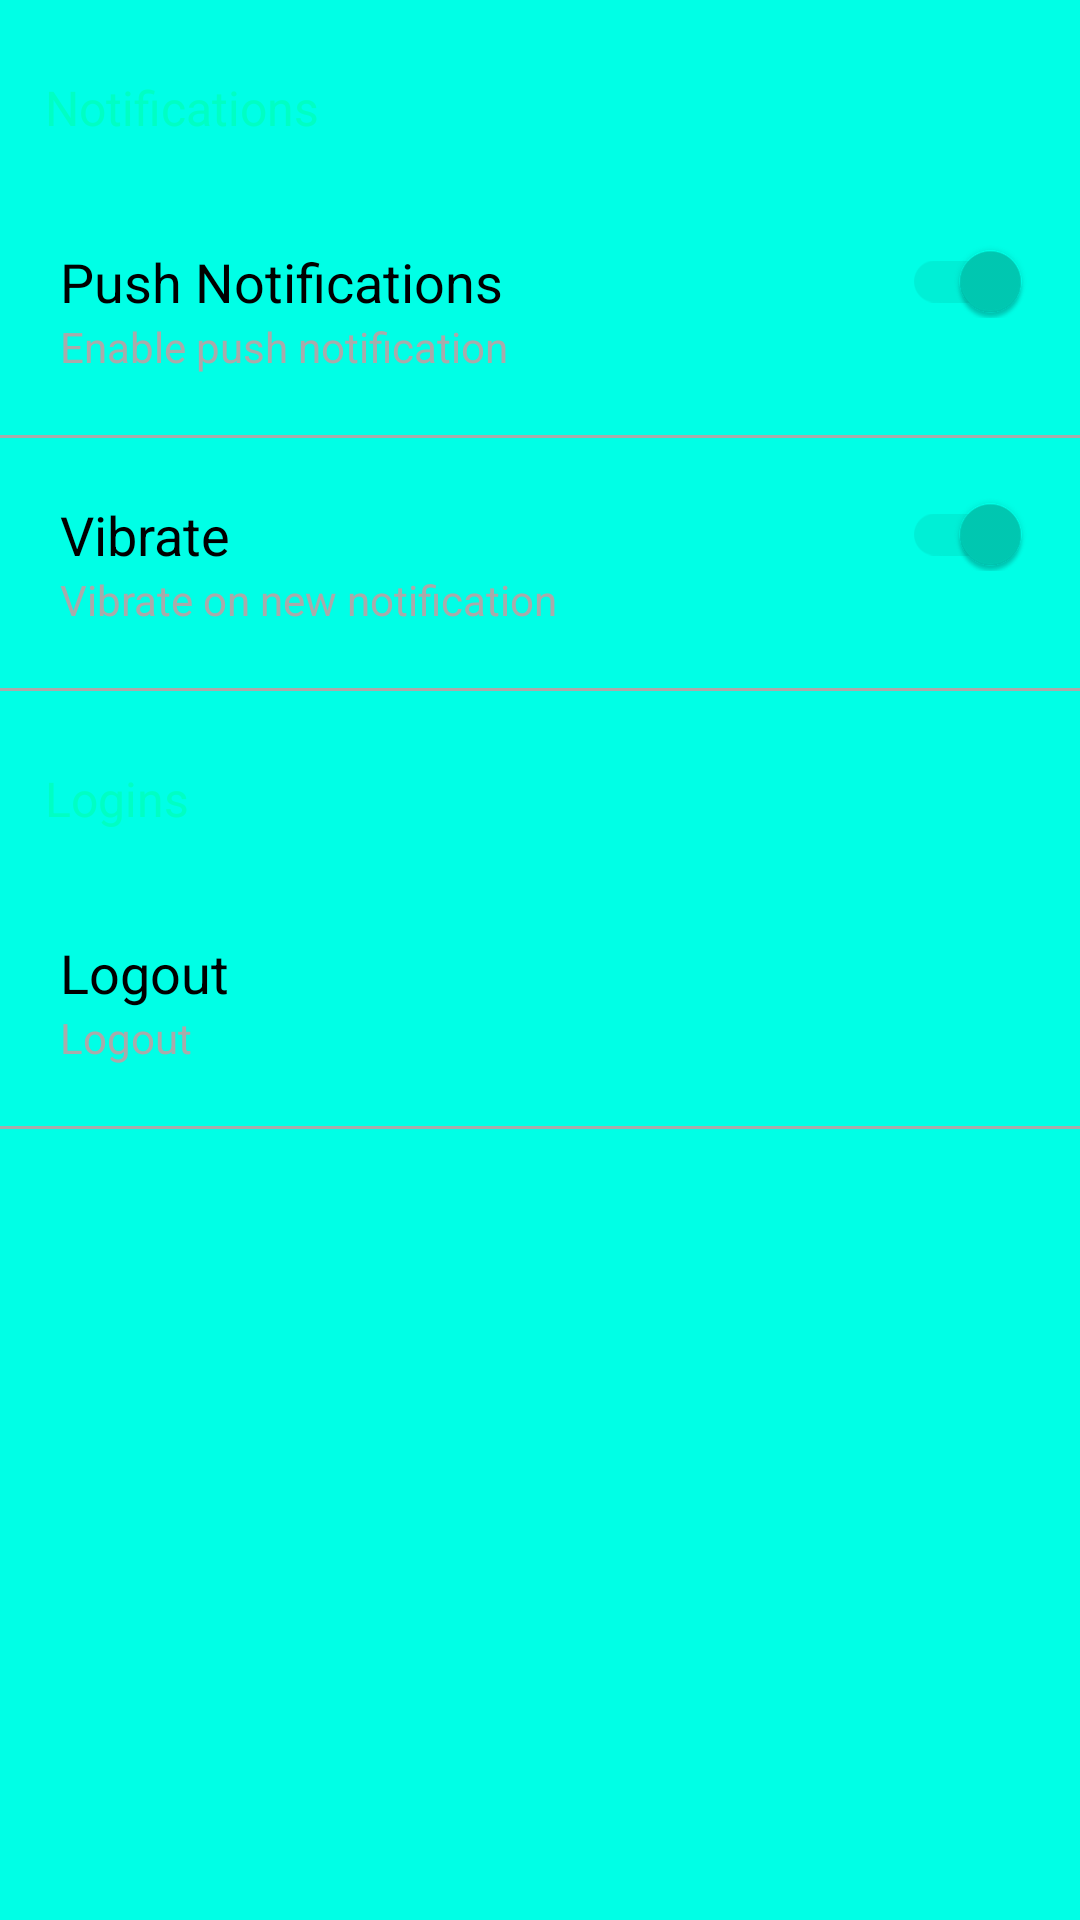

Layout XML and referenced resources for this Android screen:
<!-- AndroidManifest.xml: application theme AppTheme -->
<!-- res/layout/activity_settings.xml -->
<?xml version="1.0" encoding="utf-8"?>
<androidx.constraintlayout.widget.ConstraintLayout xmlns:android="http://schemas.android.com/apk/res/android"
    xmlns:app="http://schemas.android.com/apk/res-auto"
    xmlns:tools="http://schemas.android.com/tools"
    android:layout_width="match_parent"
    android:layout_height="match_parent"
    tools:context=".SettingsActivity"
    android:background="@color/colorPrimary">

    <LinearLayout
        android:id="@+id/ll_settings"
        android:layout_width="0dp"
        android:layout_height="0dp"
        android:orientation="vertical"
        android:background="@drawable/foreground"
        app:layout_constraintBottom_toBottomOf="parent"
        app:layout_constraintEnd_toEndOf="parent"
        app:layout_constraintHorizontal_bias="0.0"
        app:layout_constraintStart_toStartOf="parent"
        app:layout_constraintTop_toTopOf="parent"
        app:layout_constraintVertical_bias="0.0">


        <TextView
            android:layout_width="match_parent"
            android:layout_height="wrap_content"
            android:text="Notifications"
            android:padding="15dp"
            android:layout_marginTop="10dp"
            android:textColor="@color/colorPrimaryDark"
            android:textSize="16sp"/>
        <LinearLayout
            android:id="@+id/ll_push_notification"
            android:layout_width="match_parent"
            android:layout_height="wrap_content"
            android:orientation="vertical"
            android:background="@drawable/list_item_latest"
            android:clickable="true"
            android:focusable="true">

            <androidx.appcompat.widget.SwitchCompat
                android:id="@+id/tv_notifications_push"
                android:layout_width="match_parent"
                android:layout_height="wrap_content"
                android:background="@drawable/list_item_latest"
                android:checked="true"
                android:clickable="true"
                android:drawablePadding="30dp"
                android:focusable="true"
                android:paddingHorizontal="20dp"
                android:paddingTop="20dp"
                android:text="Push Notifications"
                android:textSize="18sp" />
        <TextView
            android:layout_width="match_parent"
            android:layout_height="wrap_content"
            android:textColor="@android:color/darker_gray"
            android:text="Enable push notification"
            android:paddingLeft="20dp"
            android:paddingBottom="20dp"/>
        </LinearLayout>
        <View
            android:layout_width="match_parent"
            android:layout_height="1dp"
            android:background="@android:color/darker_gray"/>
    <LinearLayout
        android:id="@+id/ll_vibrate"
        android:layout_width="match_parent"
        android:layout_height="wrap_content"
        android:orientation="vertical"
        android:background="@drawable/list_item_latest"
        android:clickable="true"
        android:focusable="true">
        <androidx.appcompat.widget.SwitchCompat
            android:id="@+id/tv_notifications_vibrate"
            android:paddingHorizontal="20dp"
            android:paddingTop="20dp"
            android:layout_width="match_parent"
            android:layout_height="wrap_content"
            android:text="Vibrate"
            android:textSize="18sp"
            android:drawablePadding="30dp"
            android:clickable="true"
            android:checked="true"
            android:focusable="true"
            android:background="@drawable/list_item_latest"/>
        <TextView
            android:layout_width="match_parent"
            android:layout_height="wrap_content"
            android:textColor="@android:color/darker_gray"
            android:text="Vibrate on new notification"
            android:paddingLeft="20dp"
            android:paddingBottom="20dp"/>
    </LinearLayout>
        <View
            android:layout_width="match_parent"
            android:layout_height="1dp"
            android:background="@android:color/darker_gray"/>

        <TextView
            android:layout_width="match_parent"
            android:layout_height="wrap_content"
            android:text="Logins"
            android:padding="15dp"
            android:layout_marginTop="10dp"
            android:textColor="@color/colorPrimaryDark"
            android:textSize="16sp"/>

        <LinearLayout
            android:id="@+id/ll_logout"
            android:layout_width="match_parent"
            android:layout_height="wrap_content"
            android:orientation="vertical"
            android:background="@drawable/list_item_latest"
            android:clickable="true"
            android:focusable="true">
        <TextView
            android:id="@+id/tv_logout"
            android:paddingHorizontal="20dp"
            android:paddingTop="20dp"
            android:layout_width="match_parent"
            android:layout_height="wrap_content"
            android:text="Logout"
            android:textColor="#000000"
            android:textSize="18sp"
            android:drawablePadding="30dp"
            android:clickable="true"
            android:focusable="true"
             />
        <TextView
            android:layout_width="match_parent"
            android:layout_height="wrap_content"
            android:textColor="@android:color/darker_gray"
            android:text="Logout"
            android:paddingLeft="20dp"
            android:paddingBottom="20dp"/>
            <View
                android:layout_width="match_parent"
                android:layout_height="1dp"
                android:background="@android:color/darker_gray"/>
        </LinearLayout>
    </LinearLayout>


</androidx.constraintlayout.widget.ConstraintLayout>
<!-- resources referenced by this layout -->
<resources>
  <color name="colorPrimary">#00FFE6</color>
  <color name="colorPrimaryDark">#00FFC4</color>
  <!-- drawable list_item_latest (drawable) -->
  <?xml version="1.0" encoding="utf-8"?>
      <ripple xmlns:android="http://schemas.android.com/apk/res/android"
          android:color="#B6DCF1">
  
          <item
              android:id="@android:id/mask"
              android:drawable="@android:color/white" />
      </ripple>
  <style name="AppTheme" parent="Theme.AppCompat.Light.DarkActionBar">
          
          <item name="colorPrimary">@color/colorPrimary</item>
          <item name="colorPrimaryDark">@color/colorAccent</item>
          <item name="colorAccent">@color/colorAccent</item>
          <item name="android:windowLightStatusBar">true</item>
      </style>
  <style name="Theme.AppCompat.Light.DarkActionBar" parent="@style/Theme.AppCompat.Light">
          <item name="actionBarStyle">@style/Widget.Styled.ActionBar</item>
      </style>
  <color name="colorAccent">#00cbb4</color>
  <style name="Widget.Styled.ActionBar" parent="@style/Widget.AppCompat.Light.ActionBar">
          <item name="titleTextStyle">@style/ActionBarTitleText</item>
          <item name="background">@color/colorPrimary</item>
      </style>
  <style name="ActionBarTitleText" parent="@style/TextAppearance.AppCompat.Widget.ActionBar.Title">
      <item name="android:textColor">@color/primary_text_action_bar</item>
      </style>
  <color name="primary_text_action_bar">#024E46</color>
</resources>
